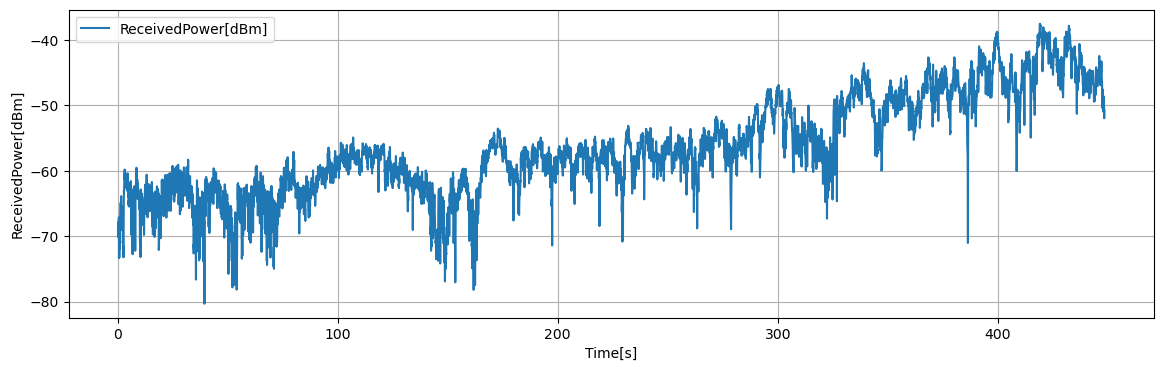

The data file committed next to this chart (first rows):
Time[s], Volt[V], ReceivedPower[dBm], 1step_diff[dB]
0.1, 0.2262, -68.95, 1.256
0.15, 0.2119, -70.1, -1.148
0.2, 0.2301, -68.64, 1.46
0.25, 0.2251, -69.04, -0.404
0.3, 0.2403, -67.82, 1.22
0.35, 0.2258, -68.99, -1.164
0.4, 0.2334, -68.38, 0.608
0.45, 0.2202, -69.43, -1.052
0.5, 0.2492, -67.11, 2.324
0.55, 0.1721, -73.28, -6.168
0.6, 0.1969, -71.29, 1.984
0.65, 0.1776, -72.84, -1.552
0.7, 0.1721, -73.28, -0.44
0.75, 0.1855, -72.21, 1.072
0.8, 0.2076, -70.44, 1.772
0.85, 0.1931, -71.6, -1.156
0.9, 0.19, -71.84, -0.248
0.95, 0.1903, -71.82, 0.02
1, 0.189, -71.93, -0.108
1.05, 0.2048, -70.66, 1.268
1.1, 0.2003, -71.03, -0.364
1.15, 0.2397, -67.88, 3.152
1.2, 0.2297, -68.67, -0.796
1.25, 0.2549, -66.66, 2.016
1.3, 0.2759, -64.98, 1.68
1.35, 0.2774, -64.85, 0.124
1.4, 0.2508, -66.98, -2.132
1.45, 0.2511, -66.96, 0.024
1.5, 0.2877, -64.03, 2.928
1.55, 0.2897, -63.87, 0.16
1.6, 0.253, -66.81, -2.94
1.65, 0.2576, -66.44, 0.368
1.7, 0.2531, -66.8, -0.356
1.75, 0.2557, -66.59, 0.212
1.8, 0.2255, -69.01, -2.424
1.85, 0.24, -67.85, 1.164
1.9, 0.2606, -66.2, 1.652
1.95, 0.2702, -65.44, 0.76
2, 0.2614, -66.14, -0.7
2.05, 0.2296, -68.68, -2.548
2.1, 0.2596, -66.28, 2.408
2.15, 0.2363, -68.14, -1.868
2.2, 0.2488, -67.14, 1.004
2.25, 0.2427, -67.64, -0.496
2.3, 0.2291, -68.72, -1.08
2.35, 0.2397, -67.87, 0.844
2.4, 0.2069, -70.49, -2.62
2.45, 0.1862, -72.16, -1.664
2.5, 0.1902, -71.83, 0.324
2.55, 0.1945, -71.49, 0.34
2.6, 0.1729, -73.22, -1.728
2.65, 0.2255, -69.01, 4.208
2.7, 0.2555, -66.61, 2.404
2.75, 0.2848, -64.26, 2.348
2.8, 0.301, -62.96, 1.296
2.85, 0.2954, -63.42, -0.456
2.9, 0.3063, -62.54, 0.876
2.95, 0.3151, -61.84, 0.704
3, 0.3196, -61.48, 0.364
3.05, 0.3308, -60.58, 0.896
... 8,907 more rows
